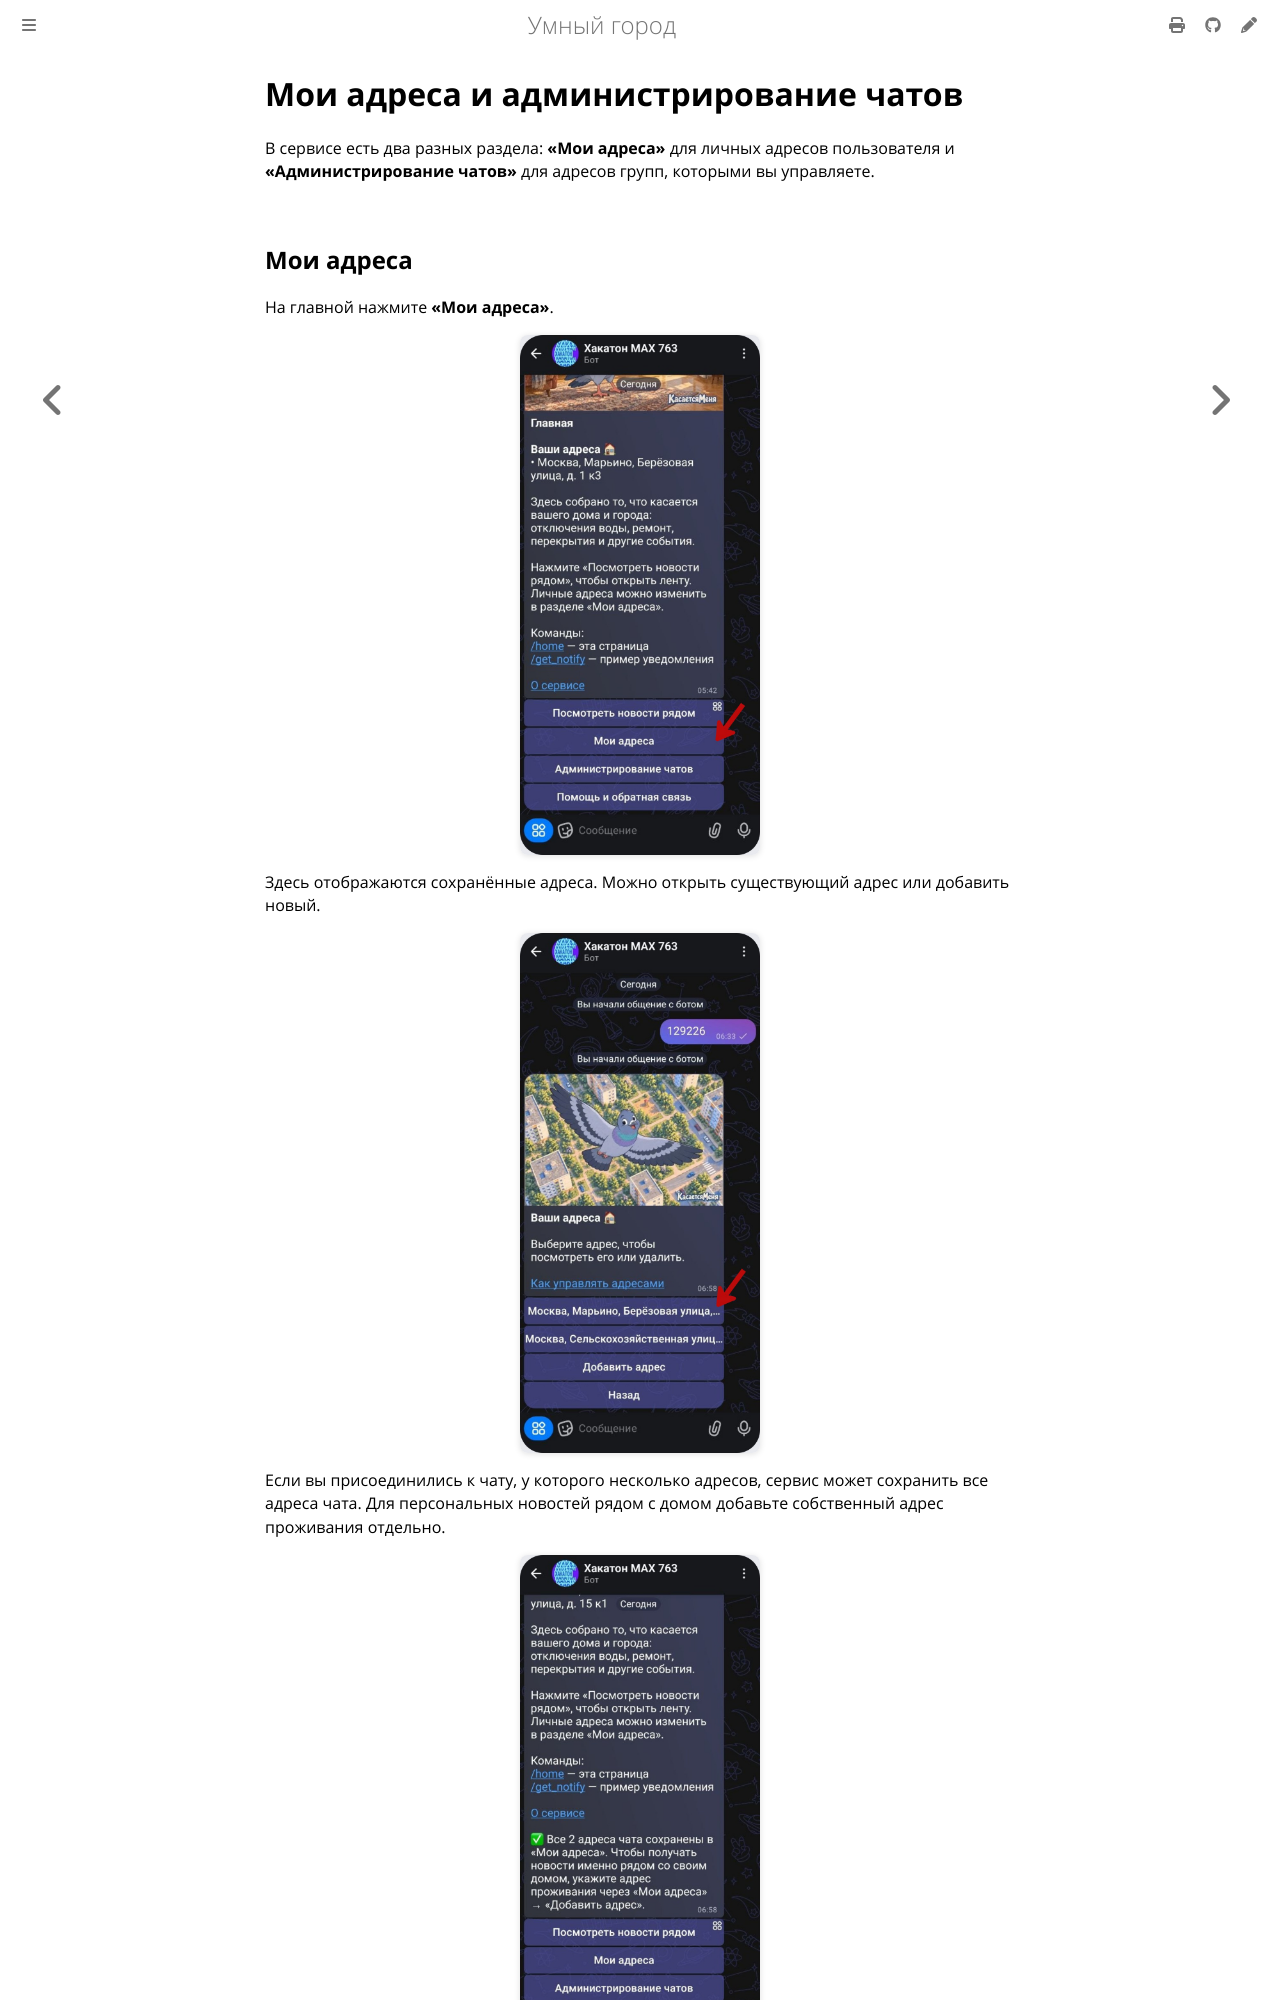

repository: Alexeyv07/hack_max · page: docs/address-management.html · generator: mdbook

# Мои адреса и администрирование чатов

В сервисе есть два разных раздела: **«Мои адреса»** для личных адресов пользователя и **«Администрирование чатов»** для адресов групп, которыми вы управляете.

## Мои адреса

На главной нажмите **«Мои адреса»**.

![Переход в Мои адреса](images/27-home-my-addresses.jpg)

Здесь отображаются сохранённые адреса. Можно открыть существующий адрес или добавить новый.

![Список личных адресов](images/28-my-addresses.jpg)

Если вы присоединились к чату, у которого несколько адресов, сервис может сохранить все адреса чата. Для персональных новостей рядом с домом добавьте собственный адрес проживания отдельно.
